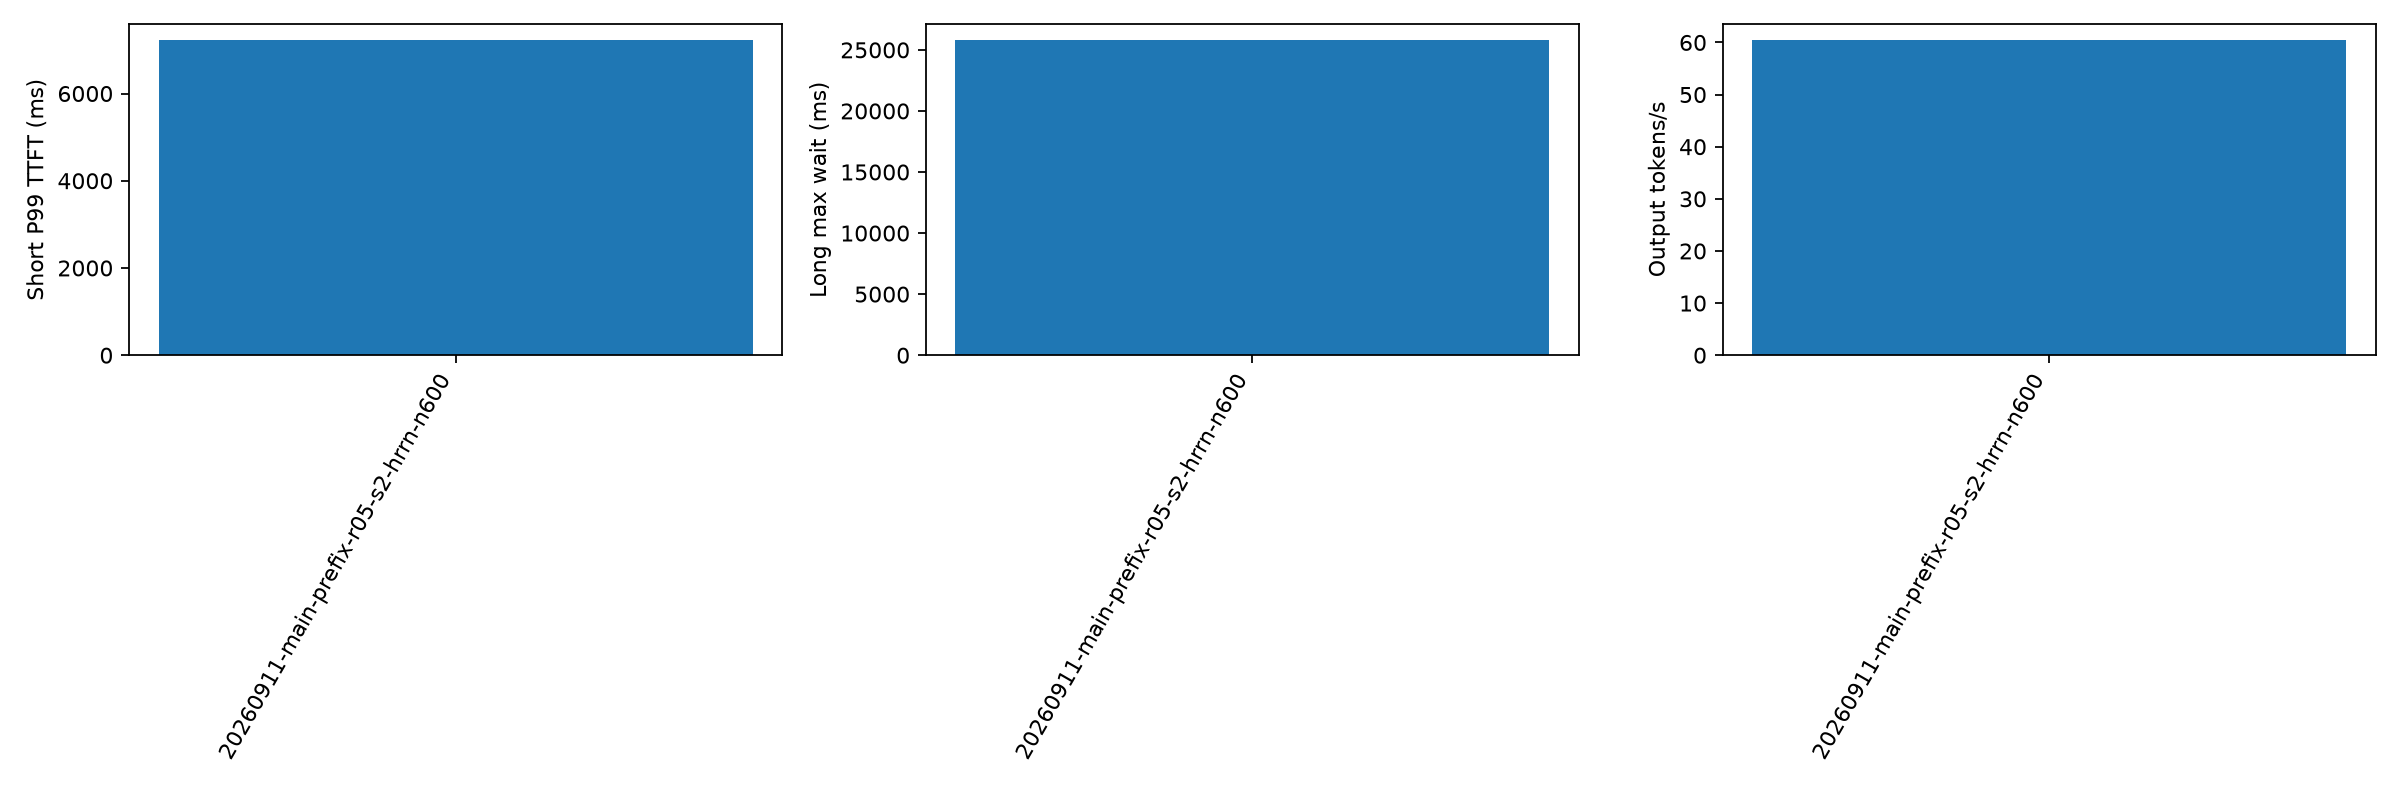

Data behind this chart, as committed beside it:
aging_ms, cache_hit_rate, candidate_limit, duration_s, export_error, failed, forced_stop, long_missing_server_record, long_not_admitted, long_wait_lower_bound_max_ms, long_wait_max_ms, no_client_record, output_tokens_per_s, planned, policy, policy_fallback_calls, prefill_total_admission_wall_ms_p99, prefill_total_admission_wall_ms_sum, prefill_total_calls, prefill_total_cpu_ms_p99, prefill_total_cpu_ms_sum, prefill_total_scoring_wall_ms_p99, prefill_total_scoring_wall_ms_sum, prefill_total_wall_ms_p99
500, 0.3998, 64, 1269, , 0, False, 0, 0, , 25826, 0, 60.51, 600, hrrn, 0, 0.1927, 188.6, 4302, 2.104, 2696, 0.7384, 462.2, 2.105
